Run: headless pygame with SDL's dummy video driver; simulated clock (each Clock.tick advances the game by its frame time, no real sleeping); random seed 0; keys injected as events and as key.get_pressed() state; mouse plan: one left click at the window centre at the start of phase 2, then a move to the lower-right quarter at the start of phase 3.
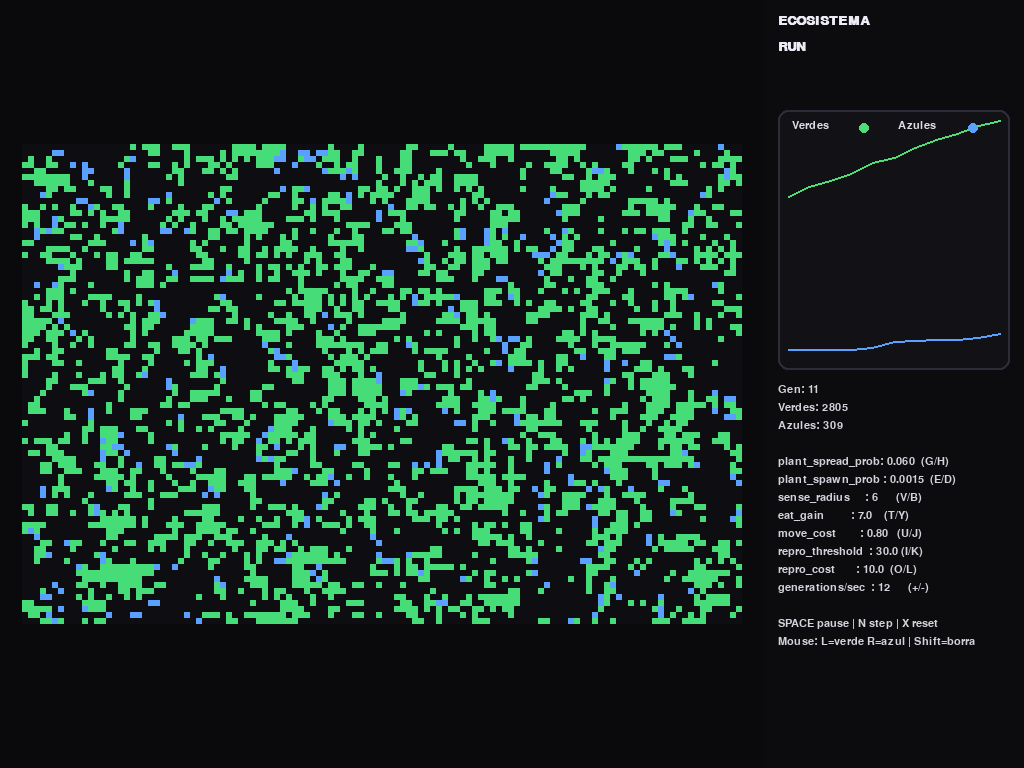
Frame 1 of 4 · flips 1–60 · no input
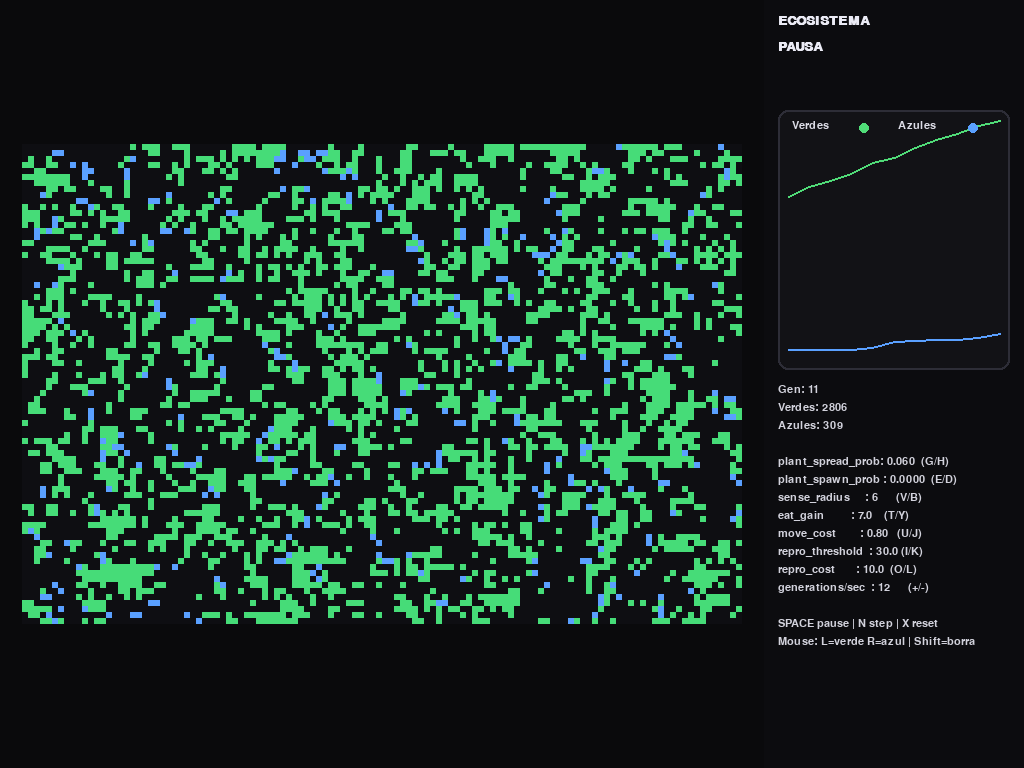
Frame 2 of 4 · flips 61–180 · clicked the window centre · tapped SPACE, RETURN · held RIGHT (→), D
Frame 3 of 4 · flips 181–300 · moved the mouse to the lower-right quarter · held DOWN (↓), S · screen unchanged from frame 2, image omitted
Frame 4 of 4 · flips 301–420 · held LEFT (←), A, UP (↑), W · screen unchanged from frame 3, image omitted

The pygame program that drew these frames:

from __future__ import annotations

import random
import sys
from dataclasses import dataclass
from collections import deque

import pygame

CFG = {
    "grid_w": 120,
    "grid_h": 80,
    "fullscreen": False,
    "panel_w": 360,
    "cell_gap": 0,
    "initial_plants": 1800,
    "initial_predators": 120,
    "plant_spread_prob": 0.060,
    "plant_spawn_prob": 0.0015,
    "pred_initial_energy": 22.0,
    "metabolic_cost": 0.20,
    "move_cost": 0.80,
    "eat_gain": 7.0,
    "sense_radius": 6,
    "repro_threshold": 30.0,
    "repro_cost": 10.0,
    "baby_energy": 15.0,
    "three_step_eat": True,
    "gens_per_sec": 12,
    "history_len": 300,
}

DIRS4 = [(1, 0), (-1, 0), (0, 1), (0, -1)]


@dataclass
class Predator:
    x: int
    y: int
    energy: float
    eat_wait: int = 0
    eat_target: tuple[int, int] | None = None


def in_bounds(x: int, y: int, w: int, h: int) -> bool:
    return 0 <= x < w and 0 <= y < h


def neighbors4(x: int, y: int, w: int, h: int):
    for dx, dy in DIRS4:
        nx, ny = x + dx, y + dy
        if 0 <= nx < w and 0 <= ny < h:
            yield nx, ny


def bfs_find_nearest_plant(
    start: tuple[int, int],
    plants: set[tuple[int, int]],
    w: int,
    h: int,
    radius: int,
) -> tuple[int, int] | None:
    sx, sy = start
    q = deque([(sx, sy, 0)])
    seen = {(sx, sy)}
    while q:
        x, y, d = q.popleft()
        if d > 0 and (x, y) in plants:
            return (x, y)
        if d == radius:
            continue
        for nx, ny in neighbors4(x, y, w, h):
            if (nx, ny) not in seen:
                seen.add((nx, ny))
                q.append((nx, ny, d + 1))
    return None


def sign(v: int) -> int:
    return (v > 0) - (v < 0)


def draw_graph(surface: pygame.Surface, rect: pygame.Rect, hist_green, hist_blue, font):
    pygame.draw.rect(surface, (18, 18, 22), rect, border_radius=10)
    pygame.draw.rect(surface, (45, 45, 55), rect, width=2, border_radius=10)

    if len(hist_green) < 2:
        return

    pad = 10
    gx0, gy0 = rect.x + pad, rect.y + pad
    gw = rect.w - 2 * pad
    gh = rect.h - 2 * pad

    max_val = max(max(hist_green), max(hist_blue), 1)
    n = len(hist_green)
    if n < 2:
        return

    def to_xy(i, val):
        x = gx0 + int(gw * (i / (n - 1)))
        y = gy0 + int(gh * (1 - (val / max_val)))
        return x, y

    pts_g = [to_xy(i, v) for i, v in enumerate(hist_green)]
    pts_b = [to_xy(i, v) for i, v in enumerate(hist_blue)]

    pygame.draw.lines(surface, (80, 220, 120), False, pts_g, 2)
    pygame.draw.lines(surface, (90, 160, 255), False, pts_b, 2)

    label_g = font.render("Verdes", True, (220, 220, 230))
    label_b = font.render("Azules", True, (220, 220, 230))
    surface.blit(label_g, (rect.x + 14, rect.y + 10))
    surface.blit(label_b, (rect.x + 120, rect.y + 10))

    pygame.draw.circle(surface, (80, 220, 120), (rect.x + 86, rect.y + 18), 5)
    pygame.draw.circle(surface, (90, 160, 255), (rect.x + 195, rect.y + 18), 5)


def main():
    pygame.init()
    pygame.display.set_caption("Ecosistema (verde vs azul)")

    info = pygame.display.Info()
    screen_w, screen_h = info.current_w, info.current_h

    if CFG["fullscreen"]:
        screen = pygame.display.set_mode((screen_w, screen_h), pygame.FULLSCREEN)
    else:
        screen = pygame.display.set_mode(
            (min(1400, screen_w), min(900, screen_h)), pygame.RESIZABLE
        )

    clock = pygame.time.Clock()
    font = pygame.font.SysFont("consolas", 16)
    font_big = pygame.font.SysFont("consolas", 20, bold=True)

    def compute_layout():
        sw, sh = screen.get_size()
        panel_w = min(CFG["panel_w"], max(260, sw // 4))
        sim_w = sw - panel_w

        cell_size = min(sim_w // CFG["grid_w"], sh // CFG["grid_h"])
        cell_size = max(4, cell_size)

        grid_px_w = cell_size * CFG["grid_w"]
        grid_px_h = cell_size * CFG["grid_h"]

        ox = (sim_w - grid_px_w) // 2
        oy = (sh - grid_px_h) // 2

        grid_rect = pygame.Rect(ox, oy, grid_px_w, grid_px_h)
        panel_rect = pygame.Rect(sim_w, 0, panel_w, sh)
        return cell_size, grid_rect, panel_rect

    cell_size, grid_rect, panel_rect = compute_layout()

    w, h = CFG["grid_w"], CFG["grid_h"]
    plants: set[tuple[int, int]] = set()
    predators: list[Predator] = []
    generation = 0

    hist_green = []
    hist_blue = []

    paused = False
    accumulator_s = 0.0

    def reset_world():
        nonlocal plants, predators, generation, hist_green, hist_blue, paused, accumulator_s
        plants = set()
        predators = []
        generation = 0
        hist_green = []
        hist_blue = []
        paused = False
        accumulator_s = 0.0

        while len(plants) < CFG["initial_plants"]:
            plants.add((random.randrange(w), random.randrange(h)))

        occupied = set(plants)
        while len(predators) < CFG["initial_predators"]:
            x, y = random.randrange(w), random.randrange(h)
            if (x, y) in occupied:
                continue
            occupied.add((x, y))
            predators.append(Predator(x, y, CFG["pred_initial_energy"]))

    reset_world()

    def cell_at_mouse(mx, my):
        if not grid_rect.collidepoint(mx, my):
            return None
        gx = (mx - grid_rect.x) // cell_size
        gy = (my - grid_rect.y) // cell_size
        if 0 <= gx < w and 0 <= gy < h:
            return int(gx), int(gy)
        return None

    def world_step():
        nonlocal plants, predators, generation, hist_green, hist_blue

        generation += 1

        pred_pos = {(p.x, p.y) for p in predators}

        if plants:
            proposals = []
            for (x, y) in plants:
                if random.random() < CFG["plant_spread_prob"]:
                    neigh = list(neighbors4(x, y, w, h))
                    random.shuffle(neigh)
                    for nx, ny in neigh:
                        if (nx, ny) not in plants and (nx, ny) not in pred_pos:
                            proposals.append((nx, ny))
                            break
            random.shuffle(proposals)
            for nx, ny in proposals:
                if (nx, ny) not in plants and (nx, ny) not in pred_pos:
                    plants.add((nx, ny))

        if CFG["plant_spawn_prob"] > 0:
            trials = int(w * h * CFG["plant_spawn_prob"])
            for _ in range(trials):
                x, y = random.randrange(w), random.randrange(h)
                if (x, y) not in plants and (x, y) not in pred_pos:
                    if random.random() < 0.65:
                        plants.add((x, y))

        new_predators: list[Predator] = []
        pred_pos = {(p.x, p.y) for p in predators}

        plants_set = plants
        for p in predators:
            p.energy -= CFG["metabolic_cost"]

            if CFG["three_step_eat"] and p.eat_wait > 0:
                p.eat_wait -= 1
                if p.eat_wait == 0 and p.eat_target is not None:
                    tx, ty = p.eat_target
                    if (tx, ty) in plants_set and (
                        abs(tx - p.x) + abs(ty - p.y) == 1
                    ):
                        if (tx, ty) not in pred_pos:
                            pred_pos.remove((p.x, p.y))
                            p.x, p.y = tx, ty
                            pred_pos.add((p.x, p.y))

                        if (tx, ty) in plants_set:
                            plants_set.remove((tx, ty))
                            p.energy += CFG["eat_gain"]

                    p.eat_target = None

        pred_pos = {(p.x, p.y) for p in predators}

        move_proposals = {}
        for idx, p in enumerate(predators):
            if p.energy <= 0:
                continue
            if CFG["three_step_eat"] and p.eat_wait > 0:
                continue

            target = bfs_find_nearest_plant(
                (p.x, p.y), plants_set, w, h, CFG["sense_radius"]
            )

            def propose(nx, ny):
                if (nx, ny) in plants_set:
                    return False
                if (nx, ny) in pred_pos:
                    return False
                move_proposals.setdefault((nx, ny), []).append(idx)
                return True

            moved = False
            if target is not None:
                tx, ty = target
                dx = sign(tx - p.x)
                dy = sign(ty - p.y)
                candidates = []
                if dx != 0:
                    candidates.append((p.x + dx, p.y))
                if dy != 0:
                    candidates.append((p.x, p.y + dy))
                random.shuffle(candidates)
                for nx, ny in candidates:
                    if in_bounds(nx, ny, w, h) and propose(nx, ny):
                        moved = True
                        break

            if not moved:
                neigh = list(neighbors4(p.x, p.y, w, h))
                random.shuffle(neigh)
                for nx, ny in neigh:
                    if propose(nx, ny):
                        moved = True
                        break

        winners = {}
        for dest, idxs in move_proposals.items():
            if len(idxs) == 1:
                winners[idxs[0]] = dest
            else:
                winners[random.choice(idxs)] = dest

        pred_pos = {(p.x, p.y) for p in predators}
        for idx, dest in winners.items():
            p = predators[idx]
            if p.energy <= 0:
                continue
            nx, ny = dest
            if (nx, ny) in pred_pos:
                continue
            pred_pos.remove((p.x, p.y))
            p.x, p.y = nx, ny
            pred_pos.add((p.x, p.y))
            p.energy -= CFG["move_cost"]

        if CFG["three_step_eat"]:
            pred_pos = {(p.x, p.y) for p in predators}
            order = list(range(len(predators)))
            random.shuffle(order)
            for idx in order:
                p = predators[idx]
                if p.energy <= 0 or p.eat_wait > 0:
                    continue
                adj_plants = []
                for nx, ny in neighbors4(p.x, p.y, w, h):
                    if (nx, ny) in plants_set:
                        adj_plants.append((nx, ny))
                if adj_plants:
                    p.eat_target = random.choice(adj_plants)
                    p.eat_wait = 2

        pred_pos = {(p.x, p.y) for p in predators}
        for p in predators:
            if p.energy <= 0:
                continue
            if p.energy >= CFG["repro_threshold"]:
                neigh = list(neighbors4(p.x, p.y, w, h))
                random.shuffle(neigh)
                for nx, ny in neigh:
                    if (nx, ny) not in plants_set and (nx, ny) not in pred_pos:
                        p.energy -= CFG["repro_cost"]
                        baby = Predator(nx, ny, CFG["baby_energy"])
                        new_predators.append(baby)
                        pred_pos.add((nx, ny))
                        break

        predators = [p for p in predators if p.energy > 0]
        predators.extend(new_predators)

        hist_green.append(len(plants_set))
        hist_blue.append(len(predators))
        if len(hist_green) > CFG["history_len"]:
            hist_green = hist_green[-CFG["history_len"] :]
            hist_blue = hist_blue[-CFG["history_len"] :]

        plants = plants_set

    def clamp_cfg(key, lo, hi):
        CFG[key] = max(lo, min(hi, CFG[key]))

    running = True
    while running:
        dt_s = clock.tick(60) / 1000.0

        for event in pygame.event.get():
            if event.type == pygame.QUIT:
                running = False

            elif event.type == pygame.VIDEORESIZE and not CFG["fullscreen"]:
                screen = pygame.display.set_mode(event.size, pygame.RESIZABLE)
                cell_size, grid_rect, panel_rect = compute_layout()

            elif event.type == pygame.KEYDOWN:
                if event.key == pygame.K_ESCAPE:
                    running = False
                elif event.key == pygame.K_SPACE:
                    paused = not paused
                    accumulator_s = 0.0
                elif event.key == pygame.K_n:
                    if paused:
                        world_step()
                elif event.key == pygame.K_x:
                    reset_world()
                elif event.key == pygame.K_f:
                    CFG["fullscreen"] = not CFG["fullscreen"]
                    if CFG["fullscreen"]:
                        screen = pygame.display.set_mode(
                            (info.current_w, info.current_h), pygame.FULLSCREEN
                        )
                    else:
                        screen = pygame.display.set_mode(
                            (min(1400, info.current_w), min(900, info.current_h)),
                            pygame.RESIZABLE,
                        )
                    cell_size, grid_rect, panel_rect = compute_layout()

            elif event.type == pygame.MOUSEBUTTONDOWN:
                mx, my = event.pos
                cell = cell_at_mouse(mx, my)
                if cell:
                    gx, gy = cell
                    mods = pygame.key.get_mods()
                    shift = bool(mods & pygame.KMOD_SHIFT)
                    if shift:
                        plants.discard((gx, gy))
                        for i in range(len(predators) - 1, -1, -1):
                            if predators[i].x == gx and predators[i].y == gy:
                                predators.pop(i)
                    else:
                        if event.button == 1:
                            if not any(p.x == gx and p.y == gy for p in predators):
                                plants.add((gx, gy))
                        elif event.button == 3:
                            if (gx, gy) not in plants and not any(
                                p.x == gx and p.y == gy for p in predators
                            ):
                                predators.append(Predator(gx, gy, CFG["pred_initial_energy"]))

        keys = pygame.key.get_pressed()

        if keys[pygame.K_g]:
            CFG["plant_spread_prob"] += 0.002
        if keys[pygame.K_h]:
            CFG["plant_spread_prob"] -= 0.002

        if keys[pygame.K_e]:
            CFG["plant_spawn_prob"] += 0.0002
        if keys[pygame.K_d]:
            CFG["plant_spawn_prob"] -= 0.0002

        if keys[pygame.K_v]:
            CFG["sense_radius"] += 1
        if keys[pygame.K_b]:
            CFG["sense_radius"] -= 1
        if keys[pygame.K_t]:
            CFG["eat_gain"] += 0.2
        if keys[pygame.K_y]:
            CFG["eat_gain"] -= 0.2
        if keys[pygame.K_u]:
            CFG["move_cost"] += 0.05
        if keys[pygame.K_j]:
            CFG["move_cost"] -= 0.05
        if keys[pygame.K_i]:
            CFG["repro_threshold"] += 0.5
        if keys[pygame.K_k]:
            CFG["repro_threshold"] -= 0.5
        if keys[pygame.K_o]:
            CFG["repro_cost"] += 0.5
        if keys[pygame.K_l]:
            CFG["repro_cost"] -= 0.5

        if keys[pygame.K_EQUALS] or keys[pygame.K_KP_PLUS]:
            CFG["gens_per_sec"] += 1
        if keys[pygame.K_MINUS] or keys[pygame.K_KP_MINUS]:
            CFG["gens_per_sec"] -= 1

        clamp_cfg("plant_spread_prob", 0.0, 0.30)
        clamp_cfg("plant_spawn_prob", 0.0, 0.02)
        CFG["sense_radius"] = max(1, min(20, int(CFG["sense_radius"])))
        clamp_cfg("eat_gain", 0.0, 50.0)
        clamp_cfg("move_cost", 0.0, 10.0)
        clamp_cfg("repro_threshold", 1.0, 200.0)
        clamp_cfg("repro_cost", 0.0, 200.0)
        CFG["gens_per_sec"] = max(1, min(240, int(CFG["gens_per_sec"])))

        if not paused:
            accumulator_s += dt_s
            step_interval = 1.0 / CFG["gens_per_sec"]

            max_steps_per_frame = 200
            steps = 0
            while accumulator_s >= step_interval and steps < max_steps_per_frame:
                world_step()
                accumulator_s -= step_interval
                steps += 1

        screen.fill((10, 10, 12))

        pygame.draw.rect(screen, (14, 14, 18), grid_rect)

        gap = CFG["cell_gap"]
        for (x, y) in plants:
            rx = grid_rect.x + x * cell_size + gap
            ry = grid_rect.y + y * cell_size + gap
            pygame.draw.rect(
                screen,
                (70, 220, 120),
                pygame.Rect(rx, ry, cell_size - 2 * gap, cell_size - 2 * gap),
            )

        for p in predators:
            rx = grid_rect.x + p.x * cell_size + gap
            ry = grid_rect.y + p.y * cell_size + gap
            pygame.draw.rect(
                screen,
                (90, 160, 255),
                pygame.Rect(rx, ry, cell_size - 2 * gap, cell_size - 2 * gap),
            )

        pygame.draw.rect(screen, (12, 12, 15), panel_rect)

        graph_rect = pygame.Rect(
            panel_rect.x + 14,
            110,
            panel_rect.w - 28,
            min(260, panel_rect.h - 220),
        )
        draw_graph(screen, graph_rect, hist_green, hist_blue, font)

        title = font_big.render("ECOSISTEMA", True, (235, 235, 245))
        screen.blit(title, (panel_rect.x + 14, 14))

        status = "PAUSA" if paused else "RUN"
        status_s = font_big.render(status, True, (235, 235, 245))
        screen.blit(status_s, (panel_rect.x + 14, 40))

        lines = [
            f"Gen: {generation}",
            f"Verdes: {len(plants)}",
            f"Azules: {len(predators)}",
            "",
            f"plant_spread_prob: {CFG['plant_spread_prob']:.3f}  (G/H)",
            f"plant_spawn_prob : {CFG['plant_spawn_prob']:.4f}  (E/D)",
            f"sense_radius     : {CFG['sense_radius']}      (V/B)",
            f"eat_gain         : {CFG['eat_gain']:.1f}    (T/Y)",
            f"move_cost        : {CFG['move_cost']:.2f}   (U/J)",
            f"repro_threshold  : {CFG['repro_threshold']:.1f} (I/K)",
            f"repro_cost       : {CFG['repro_cost']:.1f}  (O/L)",
            f"generations/sec  : {CFG['gens_per_sec']}      (+/-)",
            "",
            "SPACE pause | N step | X reset",
            "Mouse: L=verde R=azul | Shift=borra",
        ]

        y = graph_rect.bottom + 14
        for s in lines:
            txt = font.render(s, True, (210, 210, 220))
            screen.blit(txt, (panel_rect.x + 14, y))
            y += 18

        pygame.display.flip()

    pygame.quit()
    sys.exit(0)


if __name__ == "__main__":
    main()
